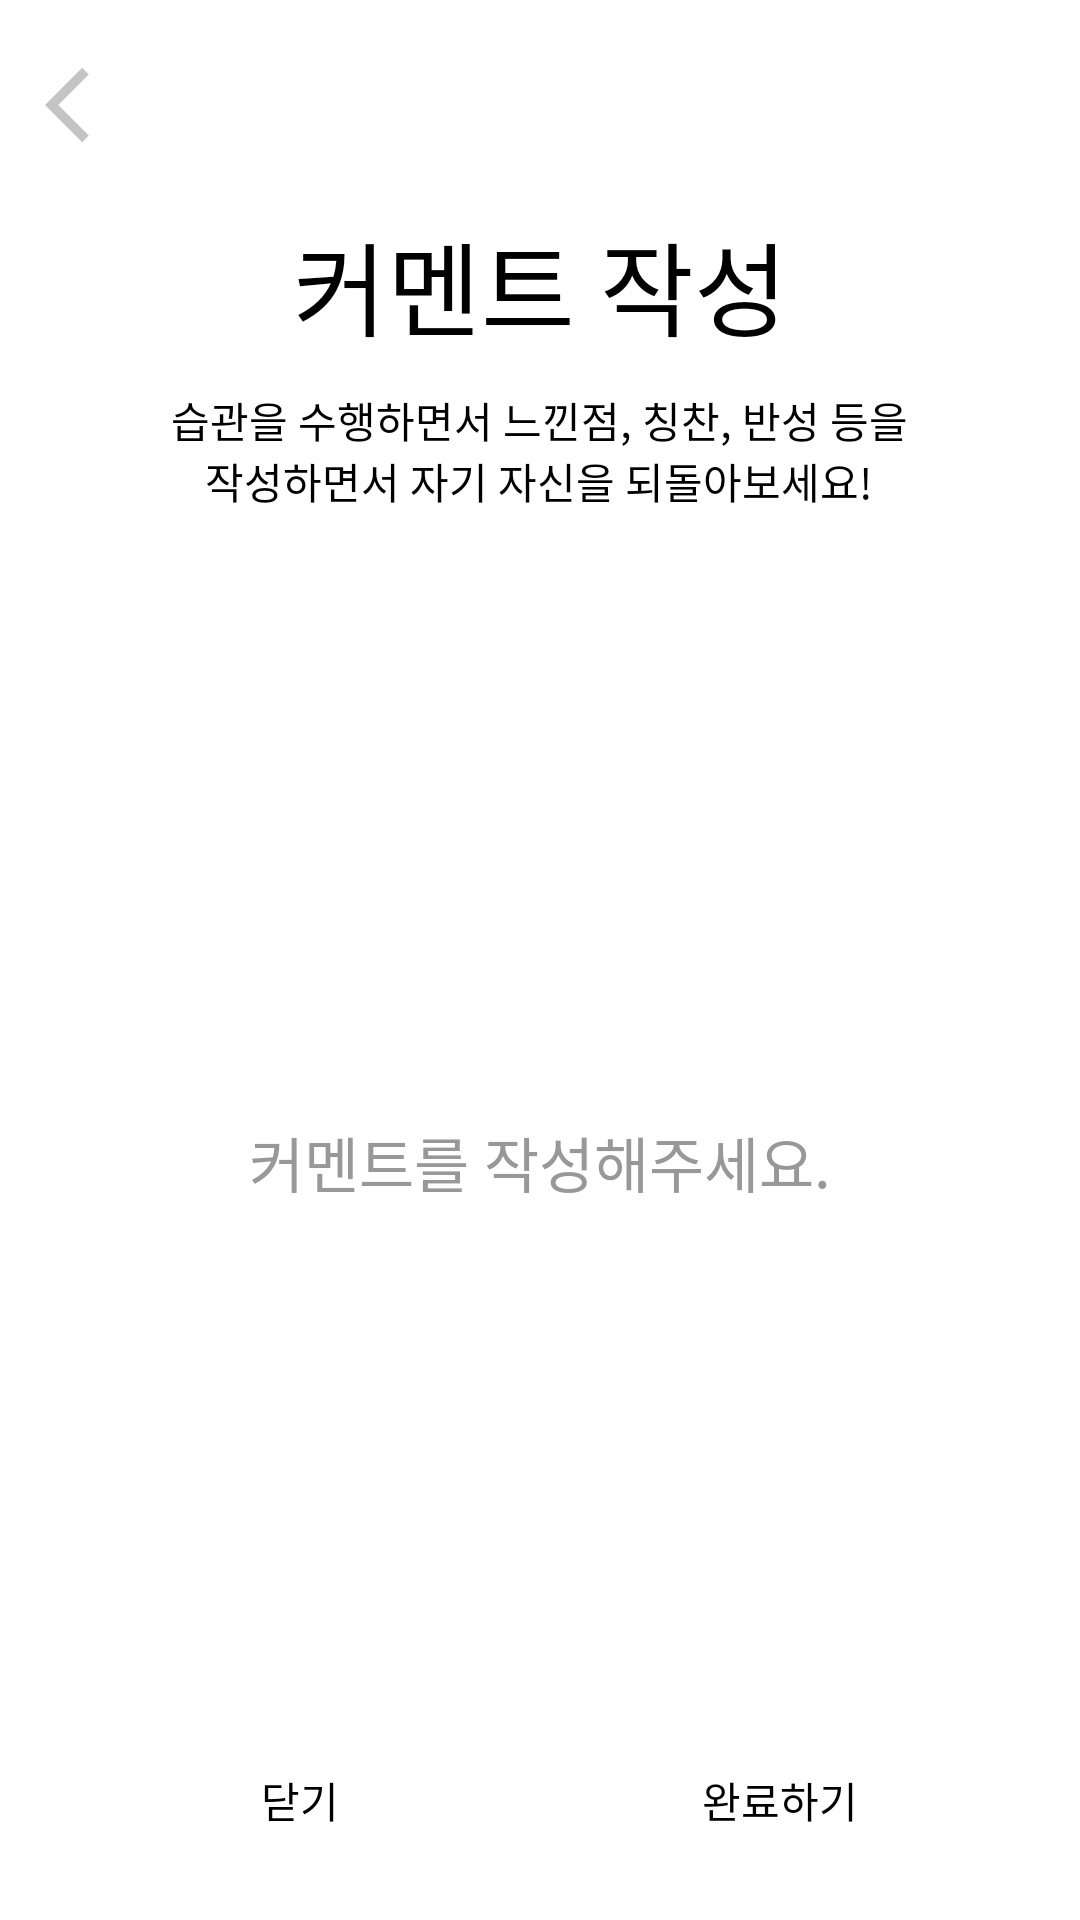

This screen was rendered from an Android layout file. Write that file and the resources it references.
<!-- AndroidManifest.xml: application theme Theme.Making_a_habit -->
<!-- res/layout/fragment_comment.xml -->
<?xml version="1.0" encoding="utf-8"?>
<FrameLayout xmlns:android="http://schemas.android.com/apk/res/android"
    xmlns:app="http://schemas.android.com/apk/res-auto"
    xmlns:tools="http://schemas.android.com/tools"
    android:layout_width="match_parent"
    android:layout_height="match_parent"
    tools:context=".ui.fragment.CommentFragment">

    <androidx.constraintlayout.widget.ConstraintLayout
        android:layout_width="match_parent"
        android:layout_height="match_parent">


        <ImageView
            android:id="@+id/back_btn_creatingcommentspage"
            android:layout_width="30dp"
            android:layout_height="30dp"
            android:layout_marginStart="15dp"
            android:layout_marginTop="20dp"
            app:layout_constraintStart_toStartOf="parent"
            app:layout_constraintTop_toTopOf="parent"
            app:srcCompat="@drawable/back_icon"
            android:importantForAccessibility="no" />

        <androidx.constraintlayout.widget.ConstraintLayout
            android:id="@+id/share_layout"
            android:layout_width="0dp"
            android:layout_height="0dp"
            android:layout_marginTop="20dp"
            android:layout_marginBottom="20dp"
            android:paddingStart="50dp"
            android:paddingEnd="50dp"
            android:paddingBottom="20dp"
            app:layout_constraintBottom_toTopOf="@+id/cancel_btn_creatingcommentspage"
            app:layout_constraintEnd_toEndOf="parent"
            app:layout_constraintHorizontal_bias="0.0"
            app:layout_constraintStart_toStartOf="parent"
            app:layout_constraintTop_toBottomOf="@+id/back_btn_creatingcommentspage"
            app:layout_constraintVertical_bias="0.0">

            <TextView
                android:id="@+id/textView11"
                style="@style/Text_MainText"
                android:layout_width="wrap_content"
                android:layout_height="wrap_content"
                android:text="@string/creatingcommentpage_title"
                app:layout_constraintEnd_toEndOf="parent"
                app:layout_constraintStart_toStartOf="parent"
                app:layout_constraintTop_toTopOf="parent" />

            <TextView
                android:id="@+id/textView12"
                style="@style/Text_SubText"
                android:layout_width="wrap_content"
                android:layout_height="wrap_content"
                android:layout_marginTop="10dp"
                android:gravity="center"
                android:text="@string/creatingcommentpage_subtitle"
                app:layout_constraintEnd_toEndOf="parent"
                app:layout_constraintHorizontal_bias="0.496"
                app:layout_constraintStart_toStartOf="parent"
                app:layout_constraintTop_toBottomOf="@+id/textView11" />

            <TextView
                android:id="@+id/habitName_text_creatingcommentspage"
                android:layout_width="wrap_content"
                android:layout_height="wrap_content"
                android:layout_marginTop="20dp"
                android:textSize="20sp"
                app:layout_constraintEnd_toEndOf="parent"
                app:layout_constraintStart_toStartOf="parent"
                app:layout_constraintTop_toBottomOf="@+id/textView12"
                style="@style/ItemText_Title"/>

            <EditText
                android:id="@+id/habitComemnt_edittext_creatingcommentspage"
                style="@style/EditText"
                android:layout_width="match_parent"
                android:layout_height="300dp"
                android:layout_marginTop="20dp"
                android:padding="10dp"
                android:hint="@string/creatingcommentpage_edittexthint"
                android:maxLength="100"
                android:scrollHorizontally="false"
                app:layout_constraintEnd_toEndOf="parent"
                app:layout_constraintHorizontal_bias="0.494"
                app:layout_constraintStart_toStartOf="parent"
                app:layout_constraintTop_toBottomOf="@+id/habitName_text_creatingcommentspage"
                android:importantForAutofill="no" />
        </androidx.constraintlayout.widget.ConstraintLayout>

        <androidx.appcompat.widget.AppCompatButton
            android:id="@+id/cancel_btn_creatingcommentspage"
            android:layout_width="120dp"
            android:layout_height="40dp"
            android:layout_marginEnd="20dp"
            android:layout_marginBottom="20dp"
            android:text="@string/creatingcommentpage_cancelbtn"
            app:layout_constraintBottom_toBottomOf="parent"
            app:layout_constraintEnd_toStartOf="@+id/textView10"
            style="@style/ButtonText"/>

        <TextView
            android:id="@+id/textView10"
            android:layout_width="wrap_content"
            android:layout_height="wrap_content"
            android:layout_marginBottom="20dp"
            app:layout_constraintBottom_toBottomOf="parent"
            app:layout_constraintEnd_toEndOf="parent"
            app:layout_constraintStart_toStartOf="parent" />

        <androidx.appcompat.widget.AppCompatButton
            android:id="@+id/creating_btn_creatingcommentspage"
            android:layout_width="120dp"
            android:layout_height="40dp"
            android:layout_marginStart="20dp"
            android:layout_marginBottom="20dp"
            android:text="@string/creatingcommentpage_creatingbtn"
            app:layout_constraintBottom_toBottomOf="parent"
            app:layout_constraintStart_toEndOf="@+id/textView10"
            style="@style/ButtonText" />

    </androidx.constraintlayout.widget.ConstraintLayout>
</FrameLayout>
<!-- resources referenced by this layout -->
<resources>
  <!-- drawable back_icon: png bitmap (drawable, 783 bytes) -->
  <string name="creatingcommentpage_cancelbtn">닫기</string>
  <string name="creatingcommentpage_creatingbtn">완료하기</string>
  <string name="creatingcommentpage_edittexthint">커멘트를 작성해주세요.</string>
  <string name="creatingcommentpage_subtitle">습관을 수행하면서 느낀점, 칭찬, 반성 등을\n작성하면서 자기 자신을 되돌아보세요!</string>
  <string name="creatingcommentpage_title">커멘트 작성</string>
  <style name="ButtonText">
          <item name="android:fontFamily">@font/pretendardsemibold</item>
          <item name="android:textSize">14sp</item>
          <item name="android:textColor">@color/black</item>
          <item name="android:background">@drawable/roundsquare</item>
      </style>
  <style name="EditText">
          <item name="android:fontFamily">@font/pretendardsemibold</item>
          <item name="android:textSize">20sp</item>
          <item name="android:textColor">@color/black</item>
          <item name="android:textColorHint">@color/gray</item>
          <item name="android:inputType">textMultiLine</item>
          <item name="android:ems">10</item>
          <item name="android:gravity">center</item>
          <item name="android:background">@drawable/roundsquare</item>
      </style>
  <style name="ItemText_Title">
          <item name="android:fontFamily">@font/pretendardbold</item>
          <item name="android:textSize">20sp</item>
          <item name="android:textColor">@color/black</item>
      </style>
  <style name="Text_MainText">
          <item name="android:fontFamily">@font/pretendardblack</item>
          <item name="android:textSize">34sp</item>
          <item name="android:textColor">@color/black</item>
      </style>
  <style name="Text_SubText">
          <item name="android:fontFamily">@font/pretendardsemibold</item>
          <item name="android:textSize">14sp</item>
          <item name="android:textColor">@color/black</item>
      </style>
  <style name="Theme.Making_a_habit" parent="Theme.MaterialComponents.DayNight.DarkActionBar">
  
          
          <item name="colorPrimary">@color/back</item>
          <item name="colorPrimaryVariant">@color/back</item>
          <item name="colorOnPrimary">@color/black</item>
  
  
          
          <item name="colorSecondary">@color/back</item>
          <item name="colorSecondaryVariant">@color/back</item>
          <item name="colorOnSecondary">@color/black</item>
  
  
          
          <item name="android:statusBarColor">?attr/colorPrimaryVariant</item>
  
  
          
          
          <item name="windowNoTitle">true</item>
      </style>
  <color name="black">#FF000000</color>
  <color name="gray">#989898</color>
  <color name="back">#8E8E8E</color>
</resources>
